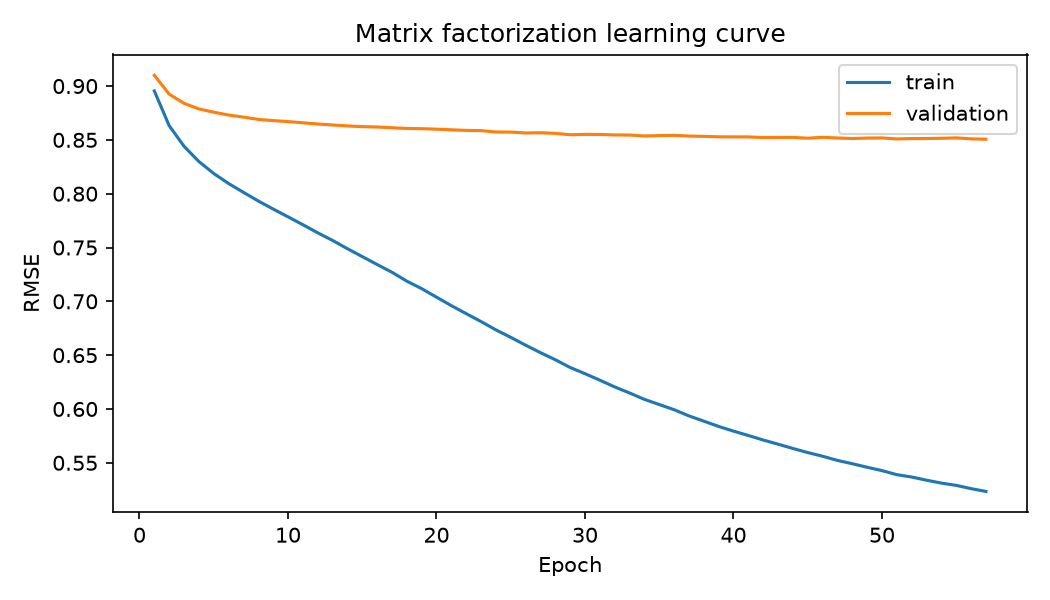

The table this chart was drawn from, first rows:
epoch, train_rmse, val_rmse
1, 0.8955, 0.91
2, 0.8632, 0.8925
3, 0.8441, 0.8839
4, 0.8299, 0.8788
5, 0.8188, 0.8757
6, 0.8095, 0.8731
7, 0.8013, 0.8712
8, 0.7932, 0.869
9, 0.7858, 0.8679
10, 0.7785, 0.867
11, 0.7712, 0.8659
12, 0.7637, 0.8647
13, 0.7566, 0.8639
14, 0.7489, 0.863
15, 0.7416, 0.8623
16, 0.7342, 0.862
17, 0.7271, 0.8613
18, 0.7188, 0.8606
19, 0.7118, 0.8604
20, 0.7039, 0.86
21, 0.696, 0.8594
22, 0.6886, 0.8588
23, 0.6812, 0.8586
24, 0.6735, 0.8573
25, 0.6666, 0.8572
26, 0.6593, 0.8564
27, 0.6523, 0.8566
28, 0.6458, 0.8561
29, 0.6386, 0.8548
30, 0.6328, 0.8551
31, 0.6267, 0.855
32, 0.6205, 0.8546
33, 0.6149, 0.8545
34, 0.6089, 0.8536
35, 0.6041, 0.854
36, 0.5993, 0.8542
37, 0.5936, 0.8535
38, 0.5887, 0.8533
39, 0.5838, 0.8529
40, 0.5794, 0.8528
41, 0.5754, 0.8528
42, 0.5712, 0.8522
43, 0.5673, 0.8522
44, 0.5633, 0.8523
45, 0.5595, 0.8516
46, 0.5561, 0.8524
47, 0.5522, 0.8518
48, 0.5491, 0.8512
49, 0.5459, 0.8517
50, 0.5428, 0.8518
51, 0.539, 0.8509
52, 0.5368, 0.8512
53, 0.5338, 0.8513
54, 0.5311, 0.8515
55, 0.529, 0.8518
56, 0.526, 0.851
57, 0.5234, 0.8506
